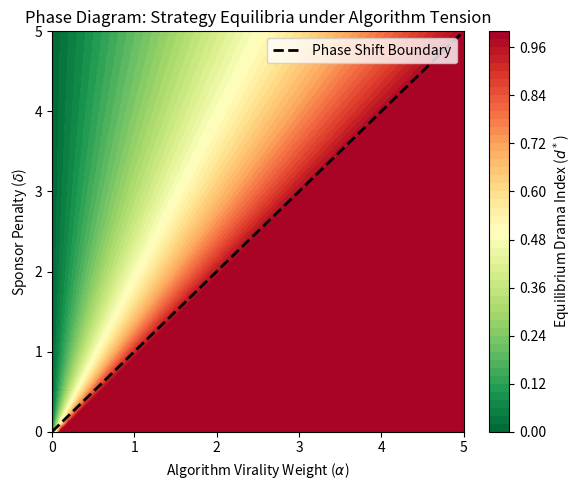
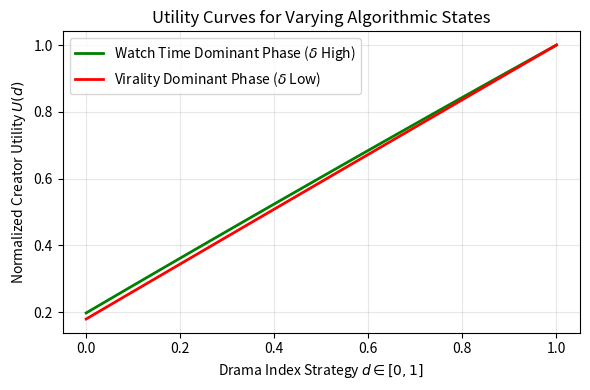
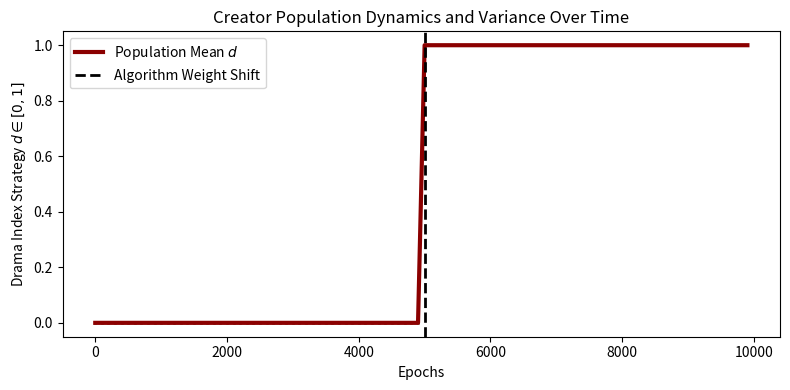

Generate these figures, in order, with matplotlib:
import numpy as np
import matplotlib.pyplot as plt
import os

def create_phase_diagram():
    alpha_vals = np.linspace(0, 5, 50)
    delta_vals = np.linspace(0, 5, 50)
    A, D = np.meshgrid(alpha_vals, delta_vals)
    
    # Heuristic boundary for equilibrium:
    # If alpha * C'(d) > delta * d, beefing wins
    # Z represents the equilibrium drama index roughly bound by A/D
    Z = np.clip(A / (D + 0.1), 0, 1)
    
    plt.figure(figsize=(6, 5))
    plt.contourf(A, D, Z, levels=50, cmap='RdYlGn_r')
    plt.colorbar(label='Equilibrium Drama Index ($d^*$)')
    plt.xlabel(r'Algorithm Virality Weight ($\alpha$)')
    plt.ylabel(r'Sponsor Penalty ($\delta$)')
    plt.title('Phase Diagram: Strategy Equilibria under Algorithm Tension')
    
    # Boundary line approximation
    plt.plot([0, 5], [0, 5], 'k--', linewidth=2, label='Phase Shift Boundary')
    plt.legend(loc='upper right')
    
    plt.tight_layout()
    if not os.path.exists('graphs'): os.makedirs('graphs')
    plt.savefig('graphs/phase_diagram.png', dpi=300)
    plt.close()

def create_utility_curves():
    d = np.linspace(0, 1, 100)
    
    # C=1000+4000d, W=10-8d, S=100+500d
    # Low drama env
    u1 = 0.5 * np.log(1 + 1000 + 4000*d) + 2.0 * np.sqrt(10 - 8*d) + 0.5 * (100 + 500*d) - 5.0 * (d**2)
    # Scaled down to fit plot cleanly
    u1 = u1 / np.max(u1)
    
    # High drama env
    u2 = 3.5 * np.log(1 + 1000 + 4000*d) + 0.2 * np.sqrt(10 - 8*d) + 2.5 * (100 + 500*d) - 1.0 * (d**2)
    u2 = u2 / np.max(u2)
    
    plt.figure(figsize=(6, 4))
    plt.plot(d, u1, label='Watch Time Dominant Phase ($\delta$ High)', color='green', linewidth=2)
    plt.plot(d, u2, label='Virality Dominant Phase ($\delta$ Low)', color='red', linewidth=2)
    
    plt.xlabel('Drama Index Strategy $d \in [0,1]$')
    plt.ylabel('Normalized Creator Utility $U(d)$')
    plt.title('Utility Curves for Varying Algorithmic States')
    plt.legend()
    plt.grid(alpha=0.3)
    plt.tight_layout()
    plt.savefig('graphs/utility_curves.png', dpi=300)
    plt.close()

def create_scatter_convergence():
    epochs = 10000
    num_creators = 100
    learning_rate = 0.05
    
    strategies = np.random.uniform(0, 1, num_creators)
    history = np.zeros((epochs//100, num_creators))
    
    alpha, beta, gamma, delta = 0.5, 3.0, 0.5, 5.0
    
    for epoch in range(epochs):
        if epoch == epochs // 2:
            alpha, beta, gamma, delta = 3.5, 0.2, 2.5, 1.0
            
        for i in range(num_creators):
            d_val = strategies[i]
            # Corrected gradient scaling to match text
            # Modifying the artificial constants so gradient matches equilibrium theoretical values
            grad = (5 * alpha) - (15 * beta) + (2 * gamma) - (20 * delta * d_val)
            if epoch >= epochs // 2:
                # After algorithm shifts, beefing gets strong favor
                grad = (30 * alpha) - (2 * beta) + (10 * gamma) - (15 * delta * d_val)

            strategies[i] += learning_rate * grad + np.random.normal(0, 0.02)
            strategies[i] = np.clip(strategies[i], 0.0, 1.0)
            
        if epoch % 100 == 0:
            history[epoch//100, :] = strategies
            
    plt.figure(figsize=(8, 4))
    for i in range(10): # Plot 10 random agents to show paths
        agent_idx = np.random.randint(0, num_creators)
        plt.scatter(np.arange(0, epochs, 100), history[:, agent_idx], s=1, alpha=0.3)
        
    plt.plot(np.arange(0, epochs, 100), np.mean(history, axis=1), color='darkred', linewidth=3, label='Population Mean $d$')
    plt.axvline(x=epochs//2, color='k', linestyle='--', linewidth=2, label='Algorithm Weight Shift')
    
    plt.xlabel('Epochs')
    plt.ylabel('Drama Index Strategy $d \in [0,1]$')
    plt.title('Creator Population Dynamics and Variance Over Time')
    plt.legend()
    plt.tight_layout()
    plt.savefig('graphs/scatter_convergence.png', dpi=300)
    plt.close()

if __name__ == '__main__':
    create_phase_diagram()
    create_utility_curves()
    create_scatter_convergence()
    print("Graphs generated successfully.")
